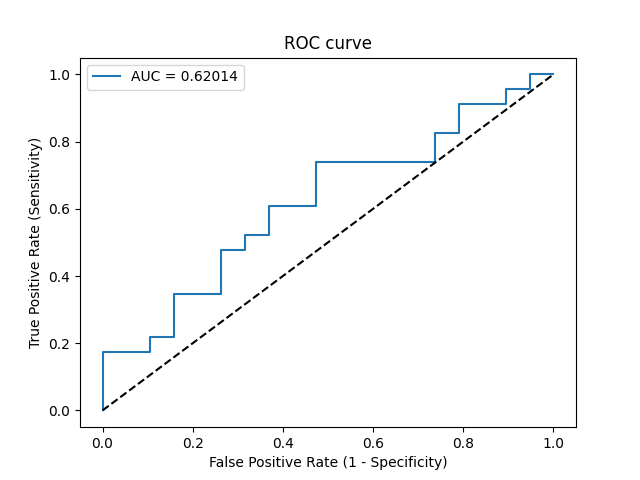

Data behind this chart, as committed beside it:
Threshold, Sensitivity, Specificity, NPV, PPV
inf, 0.0, 1.0, 0.4524, 0
0.8564, 0.04348, 1.0, 0.4634, 1.0
0.7086, 0.1739, 1.0, 0.5, 1.0
0.6226, 0.1739, 0.8947, 0.4722, 0.6667
0.6042, 0.2174, 0.8947, 0.4857, 0.7143
0.5802, 0.2174, 0.8421, 0.4706, 0.625
0.5469, 0.3478, 0.8421, 0.5161, 0.7273
0.5149, 0.3478, 0.7368, 0.4828, 0.6154
0.4923, 0.4783, 0.7368, 0.5385, 0.6875
0.4912, 0.4783, 0.6842, 0.52, 0.6471
0.4912, 0.5217, 0.6842, 0.5417, 0.6667
0.4894, 0.5217, 0.6316, 0.5217, 0.6316
0.4714, 0.6087, 0.6316, 0.5714, 0.6667
0.4613, 0.6087, 0.5263, 0.5263, 0.6087
0.4585, 0.7391, 0.5263, 0.625, 0.6538
0.4277, 0.7391, 0.2632, 0.4545, 0.5484
0.4233, 0.8261, 0.2632, 0.5556, 0.5758
0.4184, 0.8261, 0.2105, 0.5, 0.5588
0.4016, 0.913, 0.2105, 0.6667, 0.5833
0.3951, 0.913, 0.1053, 0.5, 0.5526
0.3875, 0.9565, 0.1053, 0.6667, 0.5641
0.3763, 0.9565, 0.05263, 0.5, 0.55
0.3161, 1.0, 0.05263, 1.0, 0.561
0.2283, 1.0, 0.0, 0, 0.5476
